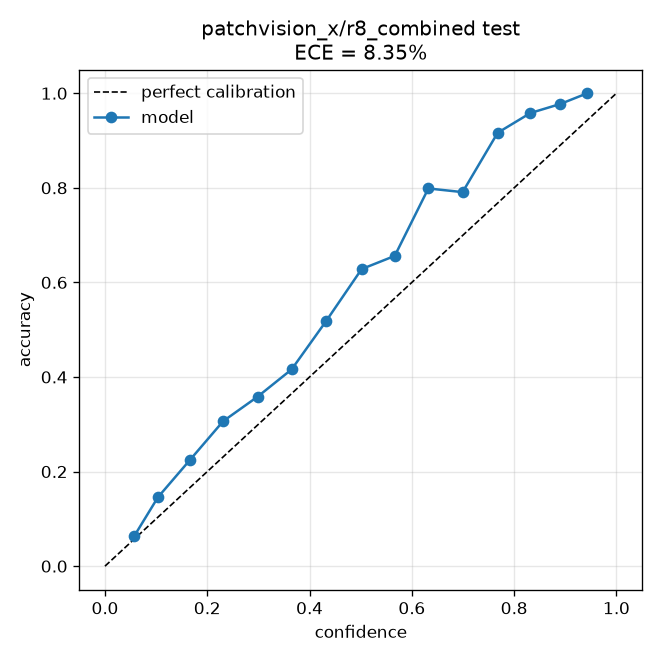

Data behind this chart, as committed beside it:
bin_lo, bin_hi, confidence, accuracy, fraction
0.0, 0.06667, 0.05752, 0.0641, 0.01346
0.06667, 0.1333, 0.1035, 0.1457, 0.1137
0.1333, 0.2, 0.1662, 0.2246, 0.1391
0.2, 0.2667, 0.231, 0.3065, 0.1093
0.2667, 0.3333, 0.2984, 0.3583, 0.09441
0.3333, 0.4, 0.365, 0.4161, 0.07301
0.4, 0.4667, 0.4321, 0.5178, 0.068
0.4667, 0.5333, 0.5019, 0.6282, 0.05385
0.5333, 0.6, 0.5666, 0.6561, 0.05419
0.6, 0.6667, 0.6323, 0.7987, 0.0523
0.6667, 0.7333, 0.6992, 0.7909, 0.05696
0.7333, 0.8, 0.7678, 0.9164, 0.06196
0.8, 0.8667, 0.8319, 0.9582, 0.07025
0.8667, 0.9333, 0.8899, 0.9772, 0.0378
0.9333, 1.0, 0.943, 1.0, 0.001726
